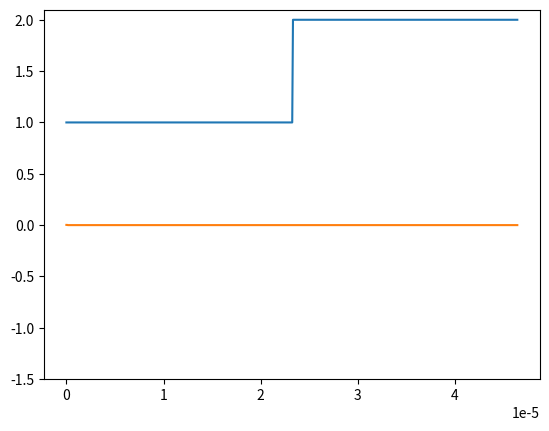

Source code (Python):
import numpy as np
import matplotlib.pyplot as plt
import matplotlib.animation as animation

lambda0 = 1.55e-6
N_lambda = 20
dx = lambda0 / N_lambda

c = 2.99792458e8
mu0 = np.pi*4e-7
eps0 = 1/(mu0*c**2)

S = 1
dt = S*dx/c
T = lambda0/c

nbez = 30 * N_lambda
nbhy = nbez - 1
xmin = 0 
xmax = (nbez-1) * dx

ez = np.zeros(nbez)   # Champ Ez
hy = np.zeros(nbhy) # Champ Hy

xez = np.linspace(xmin, xmax, nbez)
xhy = np.linspace(xmin+dx/2, xmax-dx/2, nbhy)

# indice du milieu 2
indice2 = 2

# définition du tableau pour les indices de refraction
indice = np.ones(nbez)
for i in range(nbez):
    if xez[i] > 15*lambda0:
        indice[i] = indice2

# définition des tableaux pour epsilon et mu
eps = eps0 * indice**2
mu = mu0 * np.ones(nbhy)

# construction du milieu pml
debut_pml = 25 * lambda0
eps_r_pml = indice2 **2   # cas de pml dans le milieu 2
mu_r_pml = 1    

eps_pml = eps0 * eps_r_pml
mu_pml  =  mu0 *  mu_r_pml
eta_pml = np.sqrt( mu_pml/ eps_pml )

# application de la formule 7.60a : sigma_x = (x/d)**m * sigma_x_max

m = 3    # l'usage est d'avoir 3 <= m <=4 (voir au-dessus de la formule 7.62)
d = 10*dx 

# définition de sigma_x_max avec la formule 7.66 qui correspond à 10 couches
sigma_x_max = 0.8 * (m+1) / ( eta_pml * dx )

# definition de sigma_x
def sigma_x(x):
    return (x/d)**m * sigma_x_max

sig= np.zeros(nbez)
for i in range(nbez):
    if xez[i] > debut_pml:
        sig[i] = sigma_x(xez[i]-debut_pml)

sim = np.zeros(nbhy)
for i in range(nbhy):
    if xhy[i] > debut_pml:
        sim[i] = sigma_x(xhy[i]-debut_pml) * mu_pml / eps_pml

ca = (1-sig*dt/(2*eps)) / (1+sig*dt/(2*eps))
cb = dt/(dx*eps) / (1+sig*dt/(2*eps))  
da = (1-sim*dt/(2*mu)) / (1+sim*dt/(2*mu))
db = dt/(dx*mu) / (1+sim*dt/(2*mu))  

nbt = 2000

fig = plt.figure() # initialise la figure
plt.plot(xez, indice) 
line, = plt.plot(xez, ez)
plt.ylim(-1.5, 2.1)

def animate(n):
    tnp = (n+1)*dt
    # champ de la source
    ez[0] = np.cos(2*np.pi/T*tnp)*np.exp(-( (tnp-10*T)/(4*T) )**2)
    # calcul du champ avec le schema numerique
    for i in range(1, nbez-1):
        ez[i] = cb[i] * (hy[i]-hy[i-1]) + ca[i] * ez[i]
    for i in range(nbhy):
        hy[i] = db[i] * (ez[i+1]-ez[i]) + da[i] * hy[i]
    line.set_data(xez, ez)
    return line,
 
ani = animation.FuncAnimation(fig, animate, frames=nbt, blit=True, interval=1, repeat=False)

plt.show()